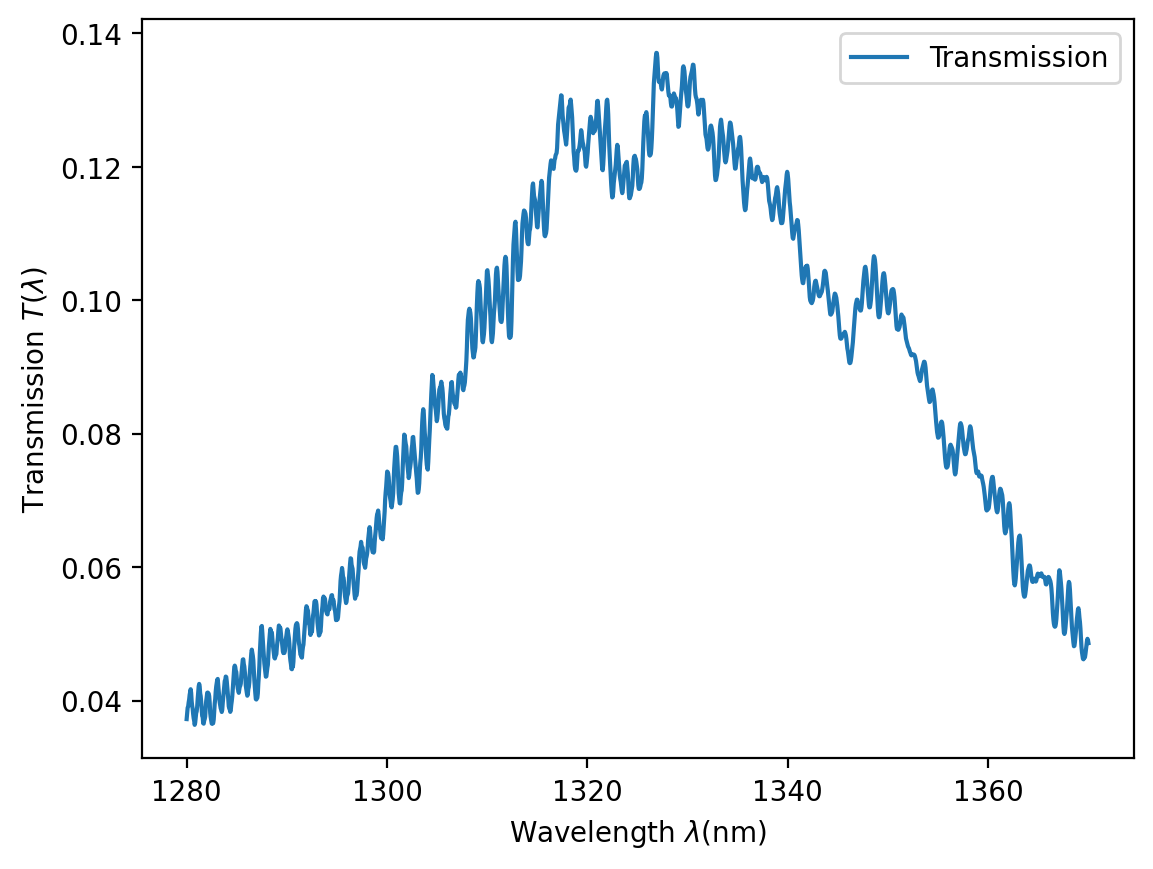

Data behind this chart, as committed beside it:
l, input_p(uW), output_p(uW), transmission
1280, ?11.27492710, ?0.87270717, ?0.03723358
1280, ?11.30632031, ?0.91610127, ?0.03809504
1280, ?11.32766762, ?0.95832258, ?0.03892629
1280, ?11.35403788, ?0.97005066, ?0.03911825
1280, ?11.38417464, ?1.00288945, ?0.03972218
1280, ?11.41807885, ?1.02869138, ?0.04017014
1280, ?11.44444911, ?1.06739420, ?0.04087167
1280, ?11.46077347, ?1.08967764, ?0.04126667
1280, ?11.48588823, ?1.11547956, ?0.04170670
1280, ?11.49718963, ?1.08733209, ?0.04115690
1281, ?11.51979244, ?1.02517289, ?0.03992396
1281, ?11.53486129, ?0.98998855, ?0.03920724
1281, ?11.55746410, ?0.97122349, ?0.03879589
1281, ?11.58006691, ?0.93252066, ?0.03797791
1281, ?11.58634536, ?0.90320030, ?0.03736596
1281, ?11.59764677, ?0.88560813, ?0.03698224
1281, ?11.61020462, ?0.85746061, ?0.03637010
1281, ?11.62527348, ?0.87270717, ?0.03666824
1281, ?11.63783038, ?0.90789157, ?0.03737992
1281, ?11.65038729, ?0.94542157, ?0.03812413
1281, ?11.66168869, ?0.95949541, ?0.03838823
1281, ?11.65917769, ?0.99467975, ?0.03908994
1281, ?11.66420064, ?1.05449330, ?0.04023943
1281, ?11.65792219, ?1.10023300, ?0.04111394
1281, ?11.67550205, ?1.15652805, ?0.04212090
1281, ?11.67550205, ?1.17763865, ?0.04250359
1281, ?11.68052500, ?1.15770088, ?0.04213319
1281, ?11.67926950, ?1.10023300, ?0.04107635
1281, ?11.69182640, ?1.08029522, ?0.04068061
1281, ?11.68931445, ?1.03455541, ?0.03981436
1282, ?11.69308190, ?0.97943319, ?0.03873292
1282, ?11.70061586, ?0.92900217, ?0.03771042
1282, ?11.71191821, ?0.92079253, ?0.03752531
1282, ?11.72573062, ?0.87739844, ?0.03660883
1282, ?11.73452102, ?0.87505278, ?0.03654616
1282, ?11.75084537, ?0.89850904, ?0.03700701
1282, ?11.75963483, ?0.91023723, ?0.03723383
1282, ?11.76340228, ?0.92900217, ?0.03760965
1282, ?11.77595918, ?0.99937107, ?0.03898725
1282, ?11.80232944, ?1.05097481, ?0.03993647
1282, ?11.81488730, ?1.08146794, ?0.04049015
1282, ?11.83749011, ?1.12017088, ?0.04116894
1282, ?11.85130251, ?1.12368926, ?0.04120951
1282, ?11.87013882, ?1.11782522, ?0.04106922
1282, ?11.89148613, ?1.11899805, ?0.04105386
1282, ?11.91283343, ?1.09906017, ?0.04065000
1282, ?11.92413484, ?1.04628360, ?0.03964319
1282, ?11.94045919, ?0.97005066, ?0.03814557
1282, ?11.96934046, ?0.93955753, ?0.03749591
1282, ?12.00198917, ?0.91844693, ?0.03702182
1283, ?12.03463788, ?0.89850904, ?0.03656807
1283, ?12.05598519, ?0.89733627, ?0.03651183
1283, ?12.07482149, ?0.90789157, ?0.03669729
1283, ?12.12505006, ?0.90906440, ?0.03664485
1283, ?12.15393133, ?0.93721187, ?0.03716361
1283, ?12.19662594, ?0.99819824, ?0.03828652
1283, ?12.22425170, ?1.06856703, ?0.03956827
1283, ?12.26317887, ?1.10844269, ?0.04023578
1283, ?12.29833953, ?1.17529311, ?0.04137207
1283, ?12.33349924, ?1.22220563, ?0.04212950
... 1,740 more rows
